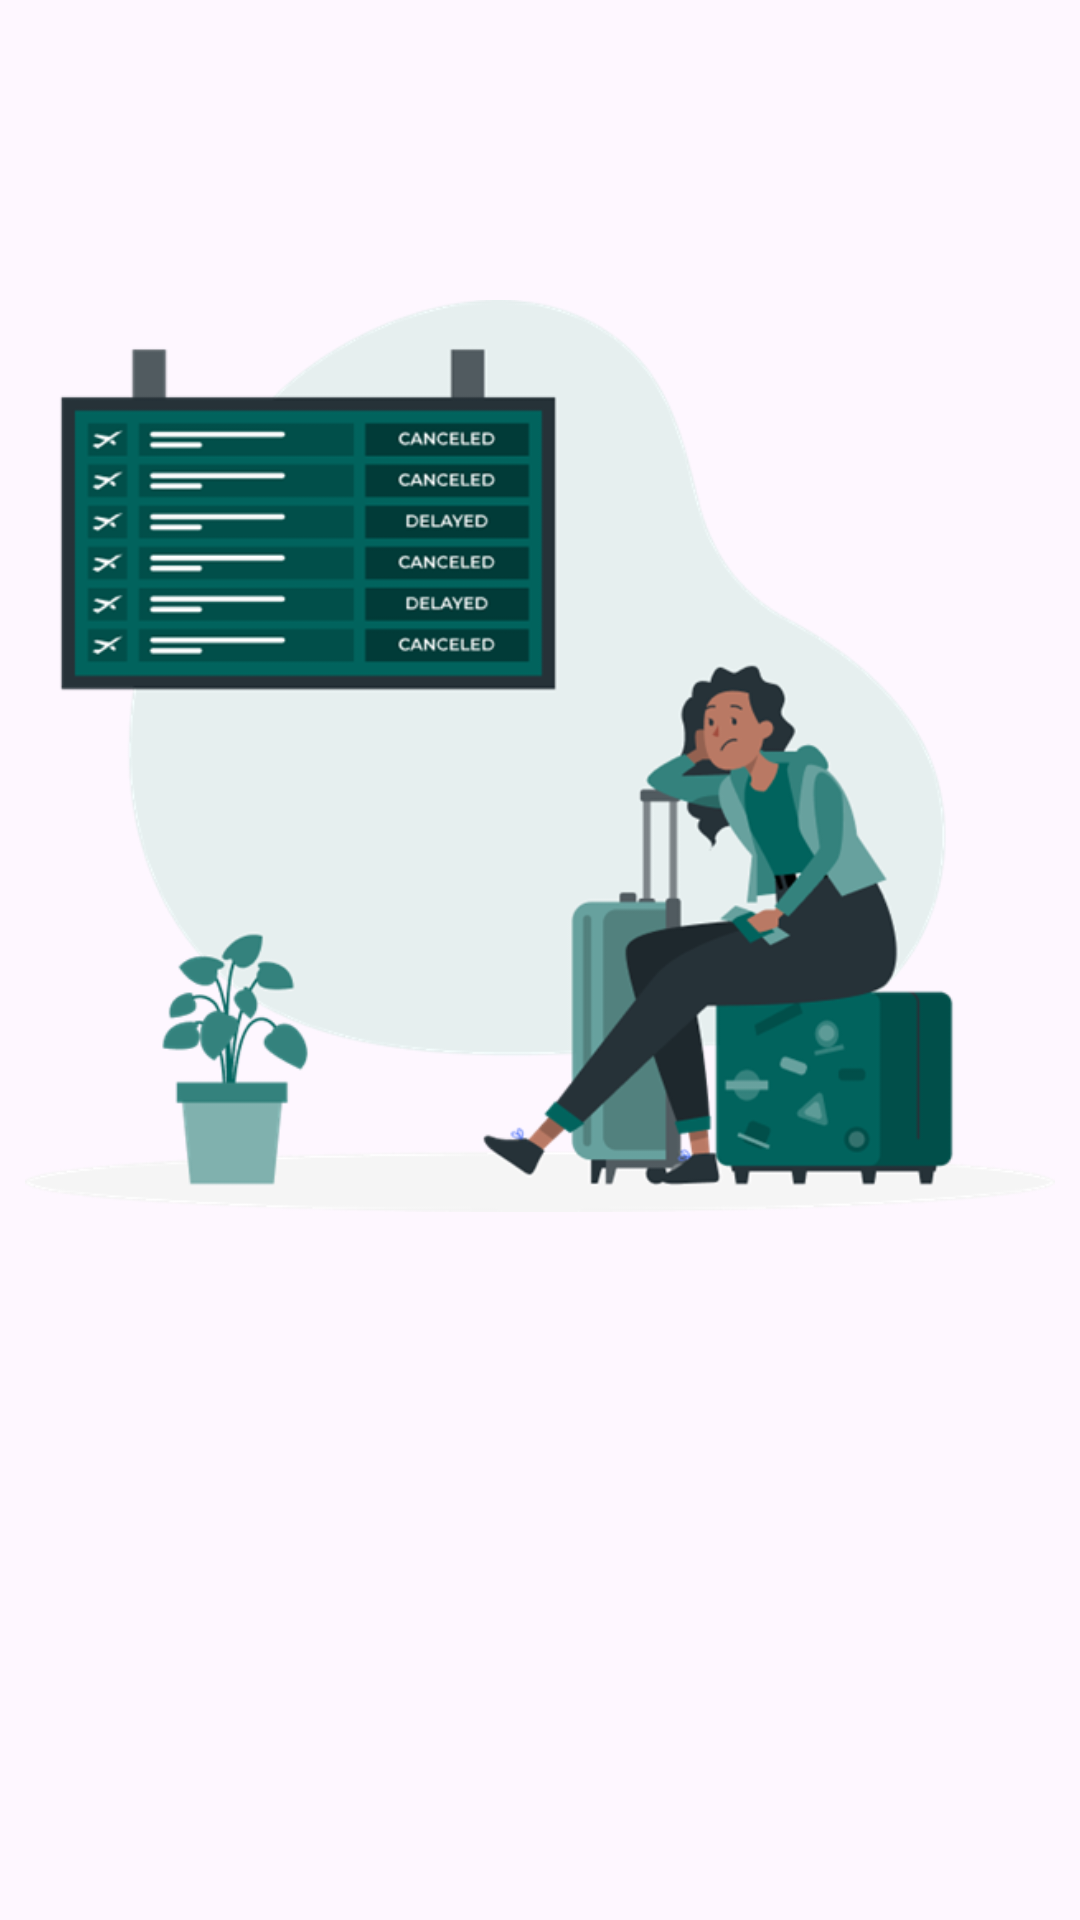

Layout XML and referenced resources for this Android screen:
<!-- AndroidManifest.xml: application theme Theme.Travelookup -->
<!-- res/layout/onboarding_one.xml -->
<?xml version="1.0" encoding="utf-8"?>
<RelativeLayout xmlns:android="http://schemas.android.com/apk/res/android"
    android:layout_width="match_parent"
    android:layout_height="match_parent">

    <ImageView
        android:layout_width="375dp"
        android:layout_height="304dp"
        android:layout_centerHorizontal="true"
        android:layout_marginTop="100dp"
        android:scaleType="fitCenter"
        android:contentDescription="Onboarding_1"
        android:src="@drawable/ic_onboarding_1" />

</RelativeLayout>
<!-- resources referenced by this layout -->
<resources>
  <!-- drawable ic_onboarding_1: png bitmap (drawable, 86597 bytes) -->
  <style name="Theme.Travelookup" parent="Base.Theme.Travelookup" />
  <style name="Base.Theme.Travelookup" parent="Theme.Material3.DayNight.NoActionBar">
          
          
      </style>
</resources>
